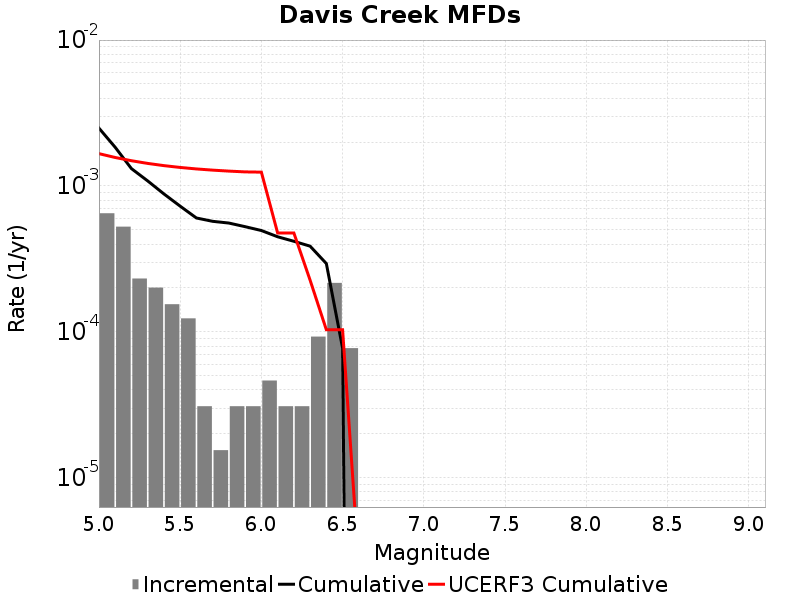

The file beside this chart, header and first rows:
Magnitude, Incremental Rate, Cumulative Rate, UCERF3 Cumulative Rate
5.05, 6.501474E-4, 0.002492, 0.001666
5.15, 5.2630977E-4, 0.001842, 0.001568
5.25, 2.321955E-4, 0.001316, 0.00149
5.35, 2.012361E-4, 0.001084, 0.001428
5.45, 1.54797E-4, 8.823429E-4, 0.001379
5.55, 1.238376E-4, 7.275459E-4, 0.00134
5.65, 3.09594E-5, 6.037083E-4, 0.001309
5.75, 1.54797E-5, 5.727489E-4, 0.001284
5.85, 3.09594E-5, 5.572692E-4, 0.001265
5.95, 3.09594E-5, 5.2630977E-4, 0.001249
6.05, 4.64391E-5, 4.953504E-4, 0.001244
6.15, 3.09594E-5, 4.489113E-4, 4.7656993E-4
6.25, 3.09594E-5, 4.179519E-4, 4.7656993E-4
6.35, 9.28782E-5, 3.869925E-4, 2.2626201E-4
6.45, 2.167158E-4, 2.941143E-4, 1.0347793E-4
6.55, 7.73985E-5, 7.73985E-5, 1.0343449E-4
6.65, 0.0, 0.0, 2.4800272E-6
6.75, 0.0, 0.0, 2.4218937E-6
6.85, 0.0, 0.0, 2.2785641E-6
6.95, 0.0, 0.0, 1.7933177E-6
7.05, 0.0, 0.0, 2.5764598E-7
7.15, 0.0, 0.0, 0.0
7.25, 0.0, 0.0, 0.0
7.35, 0.0, 0.0, 0.0
7.45, 0.0, 0.0, 0.0
7.55, 0.0, 0.0, 0.0
7.65, 0.0, 0.0, 0.0
7.75, 0.0, 0.0, 0.0
7.85, 0.0, 0.0, 0.0
7.95, 0.0, 0.0, 0.0
8.05, 0.0, 0.0, 0.0
8.15, 0.0, 0.0, 0.0
8.25, 0.0, 0.0, 0.0
8.35, 0.0, 0.0, 0.0
8.45, 0.0, 0.0, 0.0
8.55, 0.0, 0.0, 0.0
8.65, 0.0, 0.0, 0.0
8.75, 0.0, 0.0, 0.0
8.85, 0.0, 0.0, 0.0
8.95, 0.0, 0.0, 0.0
9.05, 0.0, 0.0, 0.0
